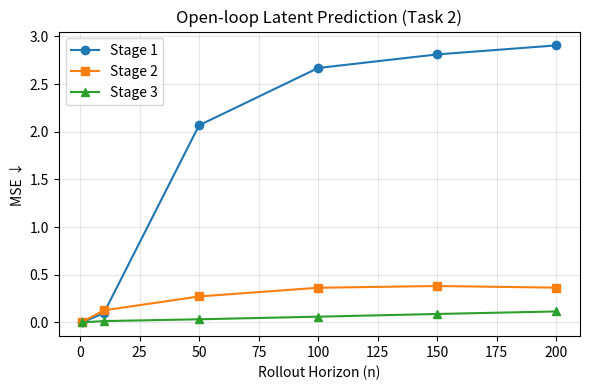
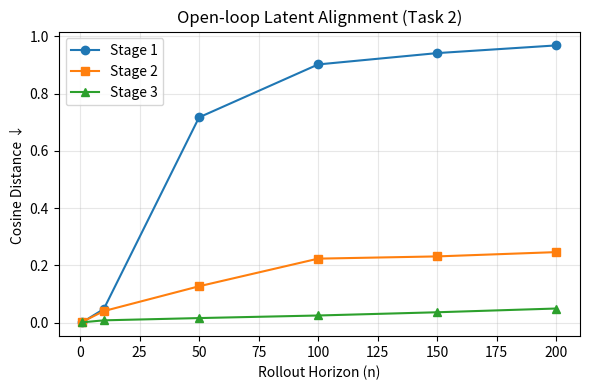
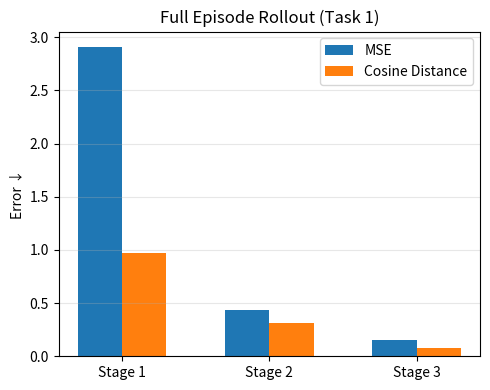

These charts were generated, in order, by the following Python code:
import matplotlib.pyplot as plt
import numpy as np

# Data
n = np.array([1, 10, 50, 100, 150, 200])

# Stage 1
mse_s1 = [0.0023, 0.0974, 2.0676, 2.6689, 2.8113, 2.9058]
cos_s1 = [0.0012, 0.0473, 0.7167, 0.9016, 0.9412, 0.9681]

# Stage 2
mse_s2 = [0.0075, 0.1269, 0.2728, 0.3642, 0.3824, 0.3654]
cos_s2 = [0.0027, 0.0401, 0.1268, 0.2233, 0.2311, 0.2461]

# Stage 3
mse_s3 = [0.0017, 0.0145, 0.0334, 0.0608, 0.0891, 0.1157]
cos_s3 = [0.0009, 0.0078, 0.0157, 0.0247, 0.0360, 0.0491]

# Full episode (Task 1)
full_mse = [2.9089, 0.4352, 0.1554]
full_cos = [0.9701, 0.3160, 0.0734]

stages = ["Stage 1", "Stage 2", "Stage 3"]

# -----------------------------
# Figure 1: MSE vs Horizon
# -----------------------------
plt.figure(figsize=(6,4))
plt.plot(n, mse_s1, 'o-', label='Stage 1')
plt.plot(n, mse_s2, 's-', label='Stage 2')
plt.plot(n, mse_s3, '^-', label='Stage 3')

plt.xlabel("Rollout Horizon (n)")
plt.ylabel("MSE ↓")
plt.title("Open-loop Latent Prediction (Task 2)")
plt.legend()
plt.grid(alpha=0.3)
plt.tight_layout()
plt.savefig("mse_vs_horizon.pdf")
plt.show()

# -----------------------------
# Figure 2: Cosine Distance vs Horizon
# -----------------------------
plt.figure(figsize=(6,4))
plt.plot(n, cos_s1, 'o-', label='Stage 1')
plt.plot(n, cos_s2, 's-', label='Stage 2')
plt.plot(n, cos_s3, '^-', label='Stage 3')

plt.xlabel("Rollout Horizon (n)")
plt.ylabel("Cosine Distance ↓")
plt.title("Open-loop Latent Alignment (Task 2)")
plt.legend()
plt.grid(alpha=0.3)
plt.tight_layout()
plt.savefig("cosine_vs_horizon.pdf")
plt.show()

# -----------------------------
# Figure 3: Full Episode Comparison
# -----------------------------
x = np.arange(len(stages))

plt.figure(figsize=(5,4))
plt.bar(x - 0.15, full_mse, width=0.3, label='MSE')
plt.bar(x + 0.15, full_cos, width=0.3, label='Cosine Distance')

plt.xticks(x, stages)
plt.ylabel("Error ↓")
plt.title("Full Episode Rollout (Task 1)")
plt.legend()
plt.grid(axis='y', alpha=0.3)
plt.tight_layout()
plt.savefig("full_episode.pdf")
plt.show()
